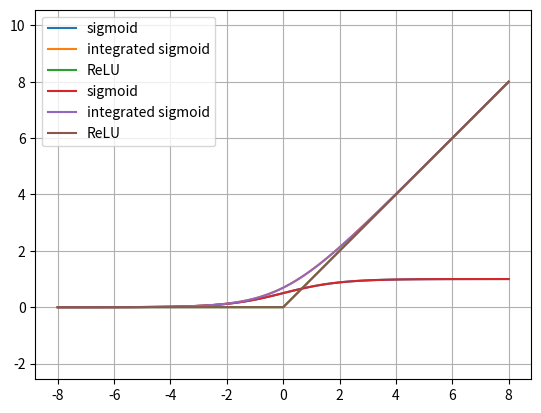

Recreate this plot in Python.
import matplotlib.pyplot as plt
import numpy as np
import sympy as sp
from sympy.abc import x


def get_integrated_sigmoid_sympy():
    sigmoid = get_sigmoid_function_sympy()
    return sp.integrate(sigmoid, x)


def get_sigmoid_function_sympy():
    sigmoid = 1 / (1 + sp.exp(-x))
    return sigmoid


def proc_sympy_function(x_array, expression, label, lib='numpy'):
    # Numeric Computation, Sympy documentation, 2016, [Online] Available
    # http://docs.sympy.org/dev/modules/numeric-computation.html
    f = sp.lambdify(x, expression, lib)
    y_f = f(x_array)
    plt.plot(x_array, y_f, label=label)


def ReLU(x_array):
    result = np.zeros_like(x_array)
    result[0 < x_array] = x_array[0 < x_array]
    return result


def main(min_x=-8, max_x=8):
    x_array = np.linspace(min_x, max_x, 101)

    process_them = [
        {'label': 'sigmoid', 'f': get_sigmoid_function_sympy()},
        {'label': 'integrated sigmoid', 'f': get_integrated_sigmoid_sympy()},
    ]

    for fmt in ('pdf', 'png'):
        for d in process_them:
            proc_sympy_function(x_array, d['f'], d['label'])

        y_ReLU = ReLU(x_array)
        plt.plot(x_array, y_ReLU, label='ReLU')

        plt.grid(True)
        plt.legend(loc=0)
        plt.axis('equal')
        plt.savefig('sigmoid.%s' % fmt)


if __name__ == '__main__':
    main()
